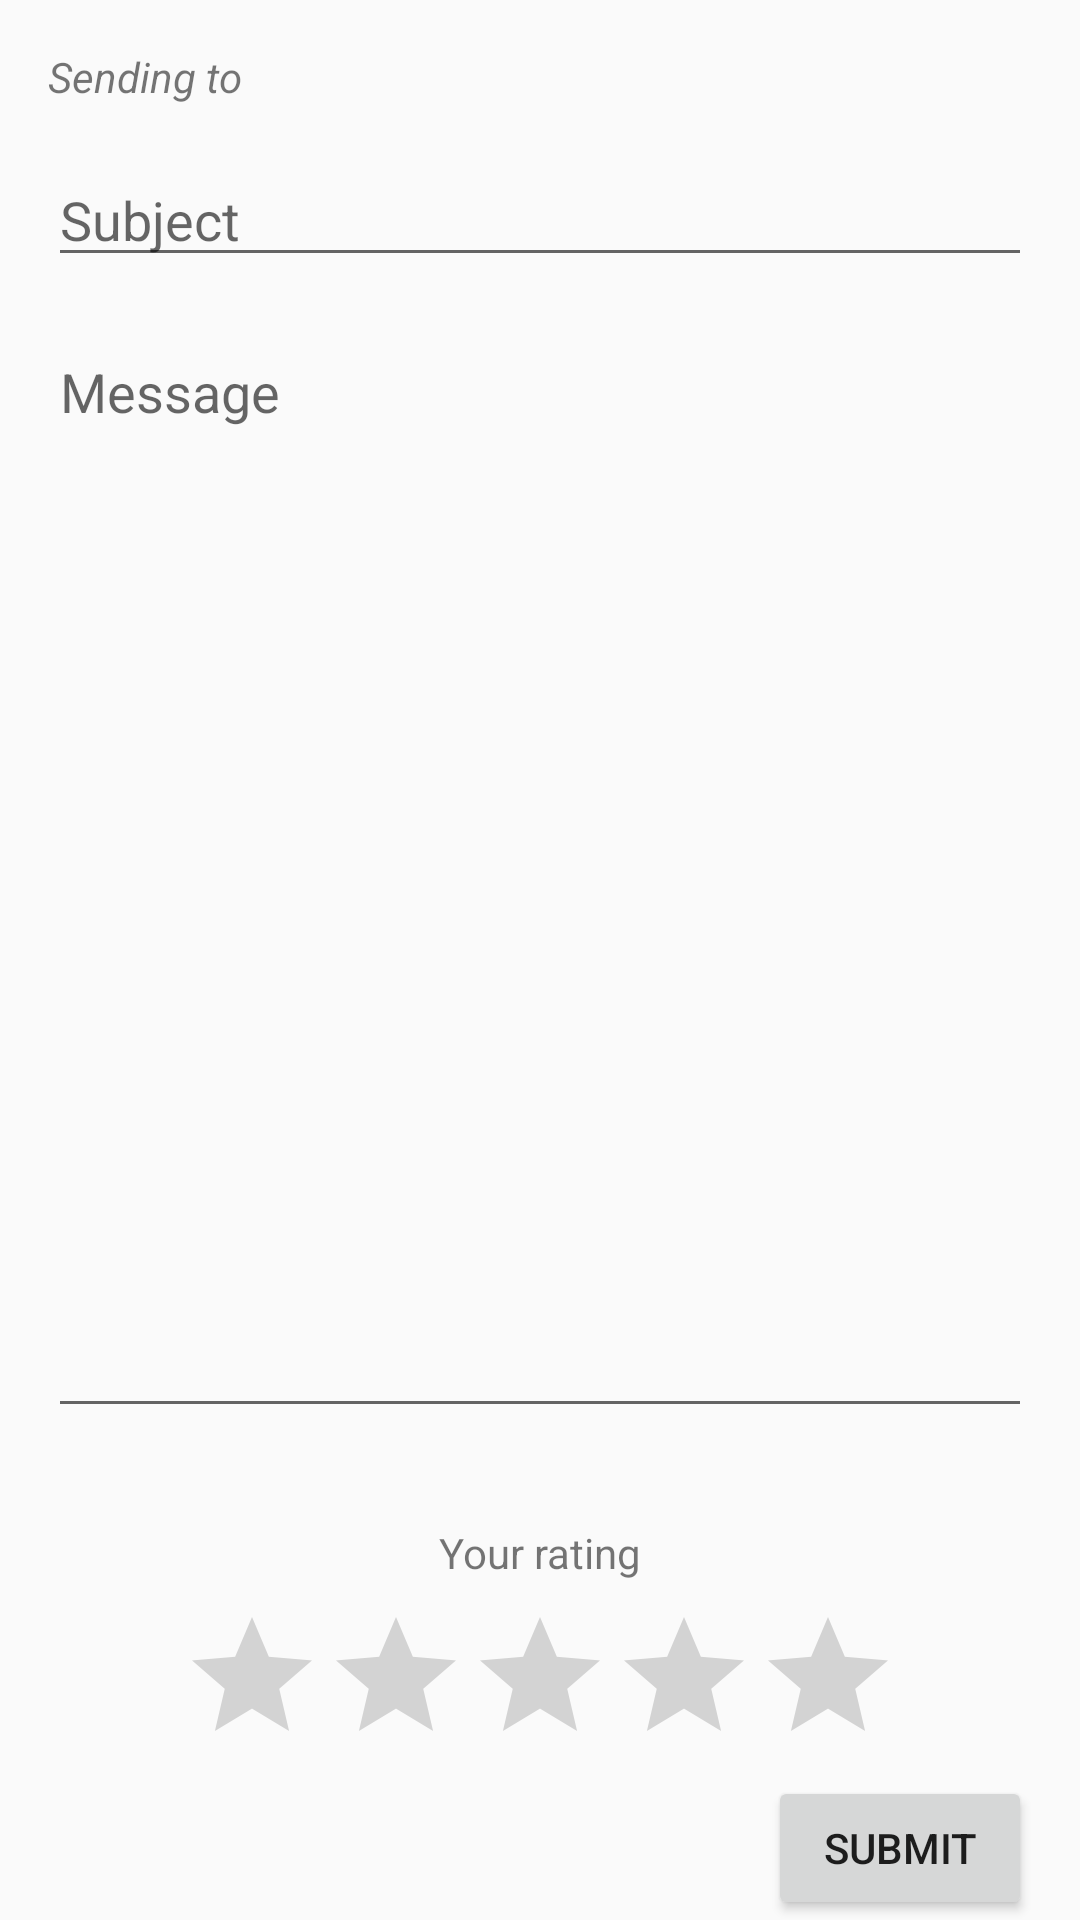

The Android layout XML behind this screen, and the referenced resources:
<!-- AndroidManifest.xml: application theme AppTheme -->
<!-- res/layout/activity_feedback.xml -->
<?xml version="1.0" encoding="utf-8"?>
<LinearLayout xmlns:android="http://schemas.android.com/apk/res/android"
    xmlns:app="http://schemas.android.com/apk/res-auto"
    xmlns:tools="http://schemas.android.com/tools"
    android:layout_width="match_parent"
    android:layout_height="match_parent"
    android:orientation="vertical"
    tools:context=".FeedbackActivity">

    <TextView
        android:id="@+id/tv_Destination"
        android:layout_width="wrap_content"
        android:layout_height="wrap_content"
        android:layout_marginStart="16dp"
        android:layout_marginLeft="16dp"
        android:layout_marginTop="16dp"
        android:text="@string/tv_Destination"
        android:textSize="14sp"
        android:textStyle="italic" />

    <EditText
        android:id="@+id/et_Subject"
        android:layout_width="match_parent"
        android:layout_height="wrap_content"
        android:layout_marginStart="16dp"
        android:layout_marginEnd="16dp"
        android:layout_marginRight="16dp"
        android:layout_marginTop="16dp"
        android:ems="10"
        android:hint="@string/eth_Subject"
        android:importantForAutofill="no"
        android:maxLength="48"
        android:inputType="text" />

    <EditText
        android:id="@+id/et_Message"
        android:layout_width="match_parent"
        android:layout_height="0dp"
        android:layout_weight="1"
        android:layout_marginStart="16dp"
        android:layout_marginEnd="16dp"
        android:layout_marginRight="16dp"
        android:layout_marginTop="16dp"
        android:ems="10"
        android:hint="@string/eth_Message"
        android:inputType="textMultiLine"
        android:maxLength="320"
        android:maxLines="10"
        android:importantForAutofill="no"
        android:gravity="top"/>

    <TextView
        android:id="@+id/tv_Rating"
        android:layout_width="wrap_content"
        android:layout_height="wrap_content"
        android:layout_marginTop="32dp"
        android:text="@string/tv_Rating"
        android:layout_gravity="center" />

    <RatingBar
        android:id="@+id/rb_Rating"
        android:layout_width="wrap_content"
        android:layout_height="wrap_content"
        android:layout_marginTop="8dp"
        android:layout_gravity="center"
        tools:layout_editor_absoluteY="528dp" />

    <Button
        android:id="@+id/button_Submit"
        android:layout_width="wrap_content"
        android:layout_height="wrap_content"
        android:text="@string/button_Submit"
        android:layout_gravity="end"
        android:layout_marginEnd="16dp"
        android:layout_marginRight="16dp" />
</LinearLayout>
<!-- resources referenced by this layout -->
<resources>
  <string name="button_Submit">Submit</string>
  <string name="eth_Message">Message</string>
  <string name="eth_Subject">Subject</string>
  <string name="tv_Destination">"Sending to "</string>
  <string name="tv_Rating">Your rating</string>
  <style name="AppTheme" parent="Theme.AppCompat.Light.DarkActionBar">
          
          <item name="colorPrimary">@color/colorPrimary</item>
          <item name="colorPrimaryDark">@color/colorPrimaryDark</item>
          <item name="colorAccent">@color/colorAccent</item>
      </style>
  <color name="colorPrimary">#008577</color>
  <color name="colorPrimaryDark">#00574B</color>
  <color name="colorAccent">#D81B60</color>
</resources>
